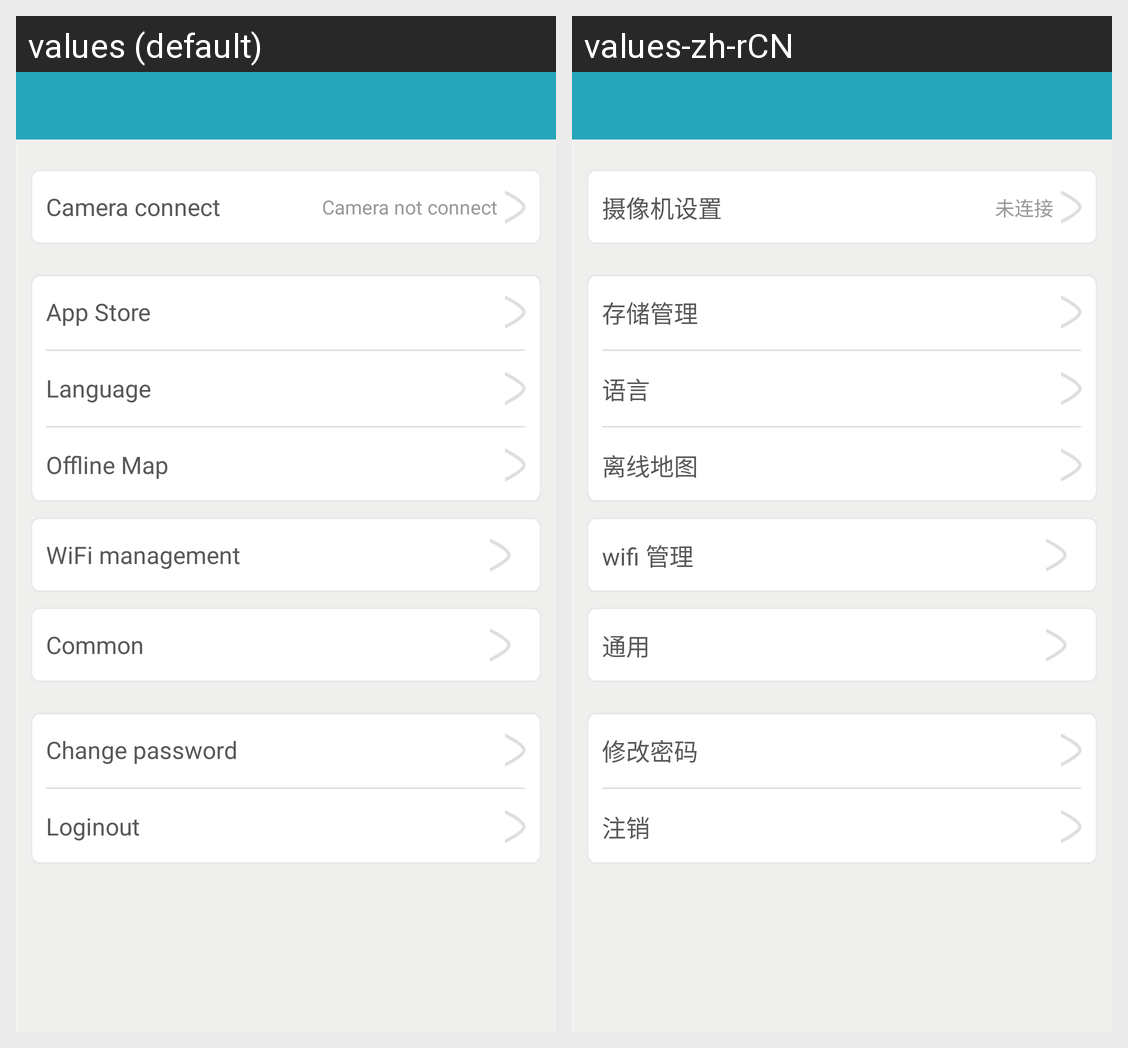

This grid shows one Android layout under two languages. Give, for every string resource on the screen, its name, the default text and each shown locale's text.
Android screen res/layout/act_subset.xml rendered under 2 locales, left to right: values (default), values-zh-rCN. Device: Nexus 5 (rendered at 1080×1920; each locale shown at half size, 540×960, under a caption strip naming it); theme AppTheme.
Strings drawn on this screen, with the default value and each locale's value (text and hints the layout hard-codes, and strings that could not be matched under every locale, appear in the picture but are not listed):

camera_connect
  values: Camera connect
  values-zh-rCN: 摄像机设置

camera_not_connect
  values: Camera not connect
  values-zh-rCN: 未连接

appstore
  values: App Store
  values-zh-rCN: 存储管理

language
  values: Language
  values-zh-rCN: 语言

offline_map
  values: Offline Map
  values-zh-rCN: 离线地图

wifi
  values: WiFi management
  values-zh-rCN: wifi 管理

common
  values: Common
  values-zh-rCN: 通用

changepassword
  values: Change password
  values-zh-rCN: 修改密码

loginout
  values: Loginout
  values-zh-rCN: 注销
